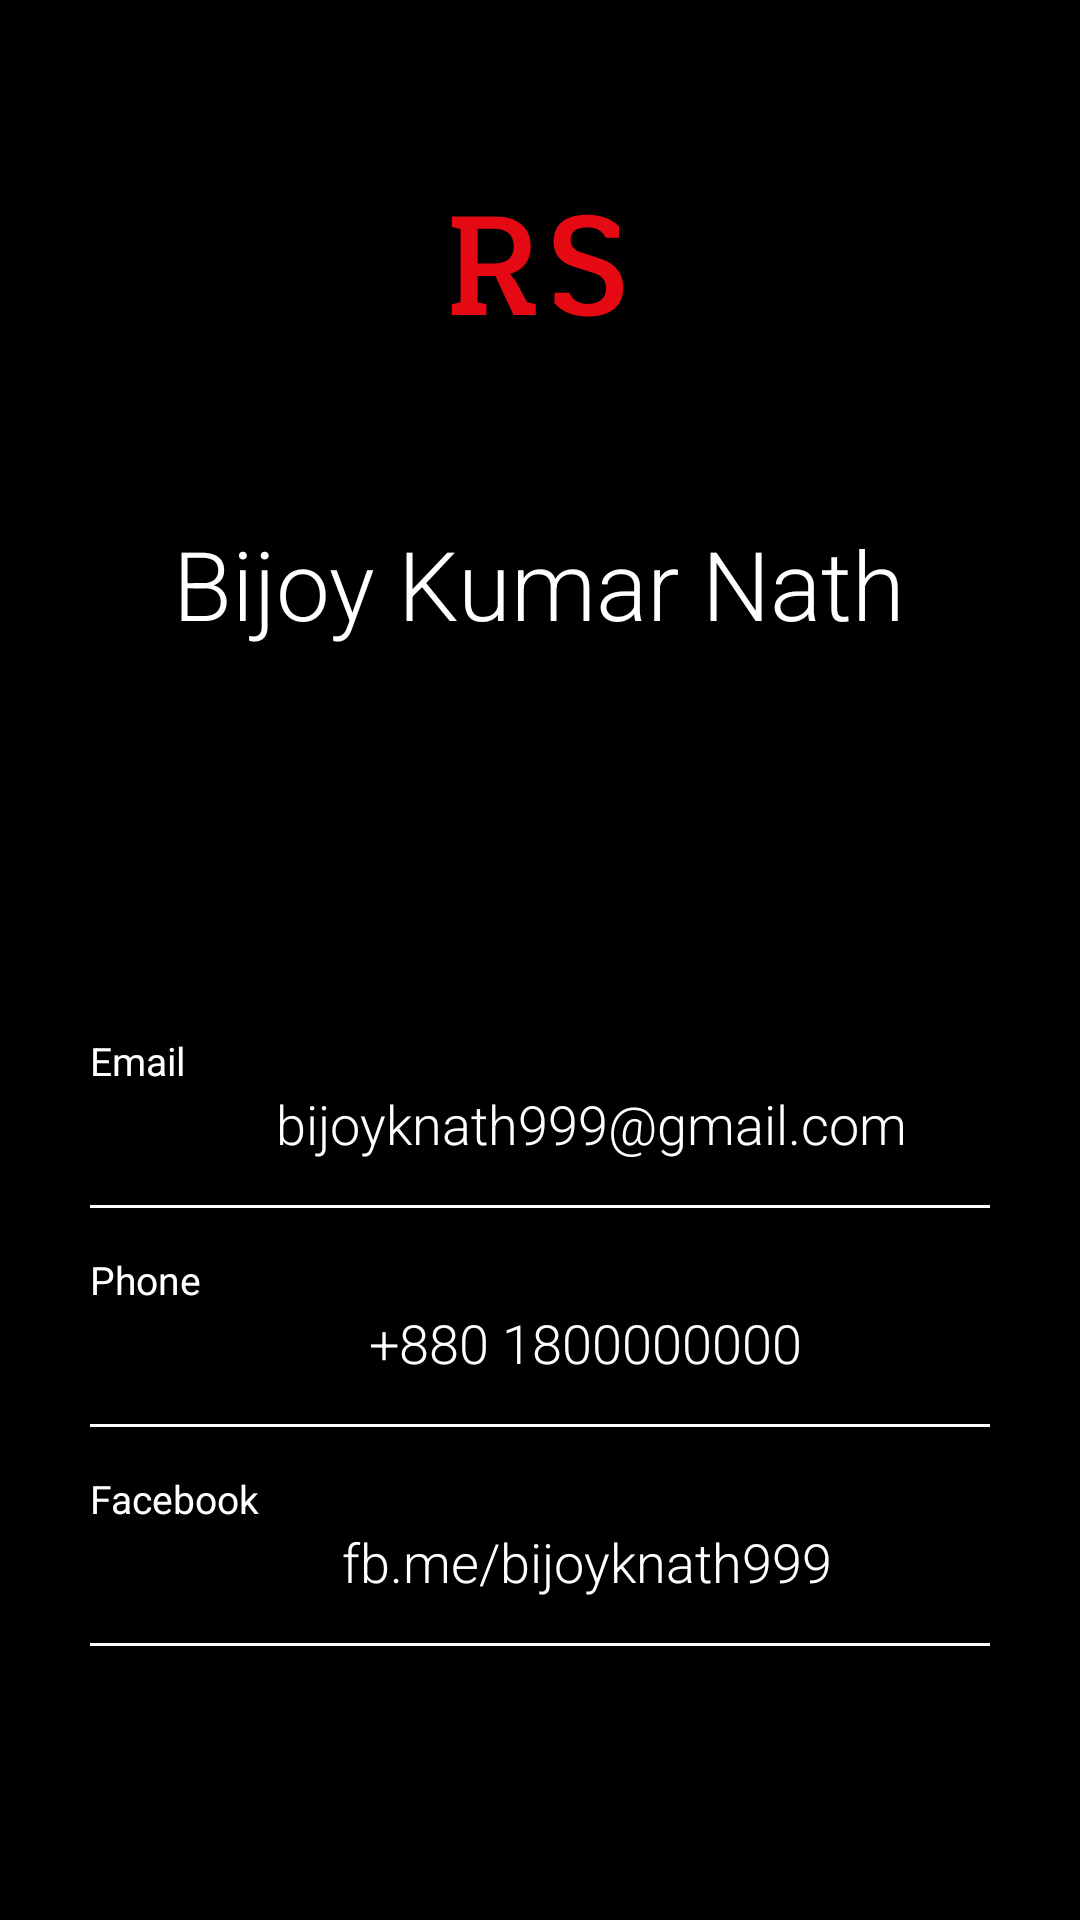

Android layout source for this screen:
<!-- AndroidManifest.xml: application theme AppTheme -->
<!-- res/layout/activity_about.xml -->
<?xml version="1.0" encoding="utf-8"?>
<RelativeLayout xmlns:android="http://schemas.android.com/apk/res/android"
    xmlns:app="http://schemas.android.com/apk/res-auto"
    xmlns:tools="http://schemas.android.com/tools"
    android:layout_width="match_parent"
    android:layout_height="match_parent"
    android:background="@color/black"
    tools:context=".AboutActivity">

    <RelativeLayout
        android:id="@+id/rellay1"
        android:layout_width="match_parent"
        android:layout_height="wrap_content"
        android:paddingBottom="20dp">

        <RelativeLayout
            android:id="@+id/imgUser"
            android:layout_width="wrap_content"
            android:layout_height="wrap_content"
            android:layout_centerHorizontal="true"
            android:layout_marginTop="20dp">

            <ImageView
                android:layout_width="120dp"
                android:layout_height="120dp"
                android:layout_margin="9dp"
                android:adjustViewBounds="true"
                android:padding="3dp"
                android:scaleType="centerInside"
                android:src="@drawable/logo" />

        </RelativeLayout>

        <TextView
            android:id="@+id/tv_name"
            android:layout_width="wrap_content"
            android:layout_height="wrap_content"
            android:layout_below="@+id/imgUser"
            android:layout_centerHorizontal="true"
            android:layout_marginTop="15sp"
            android:fontFamily="sans-serif-light"
            android:text="Bijoy Kumar Nath"
            android:textColor="@color/white"
            android:textSize="32sp" />


        <TextView
            android:id="@+id/tv_address"
            android:layout_width="wrap_content"
            android:layout_height="wrap_content"
            android:layout_below="@+id/tv_name"
            android:layout_centerHorizontal="true"
            android:fontFamily="sans-serif"
            android:text="Bangladesh"
            android:textAllCaps="true"

            android:textSize="14sp" />

    </RelativeLayout>

    <LinearLayout
        android:id="@+id/linlay1"
        android:layout_width="match_parent"
        android:layout_height="wrap_content"
        android:layout_below="@id/rellay1"
        android:orientation="horizontal"/>


    <RelativeLayout
        android:layout_width="match_parent"
        android:layout_height="match_parent"
        android:layout_below="@+id/linlay1"
        android:layout_marginTop="-2dp">

        <LinearLayout
            android:layout_width="match_parent"
            android:layout_height="wrap_content"
            android:layout_centerInParent="true"
            android:layout_marginLeft="30dp"
            android:layout_marginTop="20dp"
            android:layout_marginRight="30dp"
            android:gravity="center"
            android:orientation="vertical">

            <LinearLayout
                android:layout_width="match_parent"
                android:layout_height="wrap_content"
                android:orientation="vertical">

                <TextView
                    android:layout_width="wrap_content"
                    android:layout_height="wrap_content"
                    android:text="Email"
                    android:textColor="@color/white"
                    android:textSize="13sp" />

                <TextView
                    android:layout_width="334dp"
                    android:layout_height="wrap_content"
                    android:fontFamily="sans-serif-light"
                    android:gravity="center"
                    android:text="bijoyknath999@gmail.com"
                    android:textColor="#FFFFFF"
                    android:textSize="18sp" />

                <View
                    android:layout_width="match_parent"
                    android:layout_height="1dp"
                    android:layout_marginTop="15dp"
                    android:background="@color/white" />

            </LinearLayout>

            <LinearLayout
                android:layout_width="match_parent"
                android:layout_height="wrap_content"
                android:layout_marginTop="15dp"
                android:orientation="vertical">

                <TextView
                    android:layout_width="wrap_content"
                    android:layout_height="wrap_content"
                    android:text="Phone"
                    android:textColor="@color/white"
                    android:textSize="13sp" />

                <TextView
                    android:layout_width="330dp"
                    android:layout_height="wrap_content"
                    android:fontFamily="sans-serif-light"
                    android:gravity="center"
                    android:text="+880 1800000000"
                    android:textColor="#FFFFFF"
                    android:textSize="18sp" />

                <View
                    android:layout_width="match_parent"
                    android:layout_height="1dp"
                    android:layout_marginTop="15dp"
                    android:background="@color/white" />

            </LinearLayout>

            <LinearLayout
                android:layout_width="match_parent"
                android:layout_height="wrap_content"
                android:layout_marginTop="15dp"
                android:orientation="vertical">

                <TextView
                    android:layout_width="wrap_content"
                    android:layout_height="wrap_content"
                    android:text="Facebook"
                    android:textColor="@color/white"
                    android:textSize="13sp" />

                <TextView
                    android:layout_width="331dp"
                    android:layout_height="wrap_content"
                    android:fontFamily="sans-serif-light"
                    android:gravity="center"
                    android:text="fb.me/bijoyknath999"
                    android:textColor="#FFFFFF"
                    android:textSize="18sp" />

                <View
                    android:layout_width="match_parent"
                    android:layout_height="1dp"
                    android:layout_marginTop="15dp"
                    android:background="@color/white" />

            </LinearLayout>


        </LinearLayout>

    </RelativeLayout>

</RelativeLayout>
<!-- resources referenced by this layout -->
<resources>
  <!-- drawable logo (drawable) -->
  <vector xmlns:android="http://schemas.android.com/apk/res/android"
      android:width="375dp"
      android:height="375dp"
      android:viewportWidth="375"
      android:viewportHeight="375">
    <path
        android:pathData="M-37.5,-37.5H412.5V412.5H-37.5z"
        android:fillColor="#FFF"/>
    <path
        android:pathData="M-37.5,-37.5H412.5V412.5H-37.5z"
        android:fillColor="#FFF"/>
    <path
        android:fillColor="#FF000000"
        android:pathData="M-37.5,-37.5H412.5V412.5H-37.5z"/>
    <path
        android:pathData="M90.793,228.301L90.793,240L128.742,240L128.742,228.301L119.14,226.199L119.14,197.25L138.64,197.25L158.441,240L182.89,240L182.89,228.301L173.293,226.199L160.844,202.949L154.543,195.148C169.39,190.801 177.344,180.148 177.344,164.699C177.344,143.852 162.64,132 138.344,132L90.793,132L90.793,143.699L100.39,145.801L100.39,226.199ZM136.844,183.75L119.14,183.75L119.14,145.5L136.844,145.5C150.344,145.5 158.742,151.648 158.742,164.699C158.742,177.75 150.344,183.75 136.844,183.75ZM136.844,183.75"
        android:fillColor="#E50914"/>
    <path
        android:pathData="M240.193,241.801C264.79,241.801 278.744,230.25 278.744,210.148C278.744,194.699 270.494,183.898 254.443,178.648L232.841,171.602C225.04,169.199 221.142,164.551 221.142,157.648C221.142,148.801 227.443,144 239.142,144C249.193,144 255.79,147.602 259.54,155.551L274.091,155.551L274.091,142.801C265.392,134.398 253.693,130.199 238.994,130.199C215.591,130.199 202.392,140.699 202.392,159.449C202.392,173.398 209.443,182.25 224.29,187.051L248.142,194.699C255.79,197.25 259.994,202.949 259.994,211.051C259.994,221.699 252.341,228 239.744,228C230.142,228 223.54,224.102 219.79,215.852L203.443,215.852L203.443,227.398C212.29,237 224.443,241.801 240.193,241.801ZM240.193,241.801"
        android:fillColor="#E50914"/>
  </vector>
  <style name="AppTheme" parent="Theme.AppCompat.Light.DarkActionBar">
          
          <item name="colorPrimary">@color/black</item>
          <item name="colorPrimaryDark">@color/black</item>
          <item name="colorAccent">@color/colorAccent</item>
      </style>
  <!-- not gathered from this repository: default colours our renderer supplied (Android Studio template values) -->
  <color name="black">#FF000000</color>
  <color name="white">#FFFFFFFF</color>
  <color name="colorAccent">#FF03DAC5</color>
</resources>
